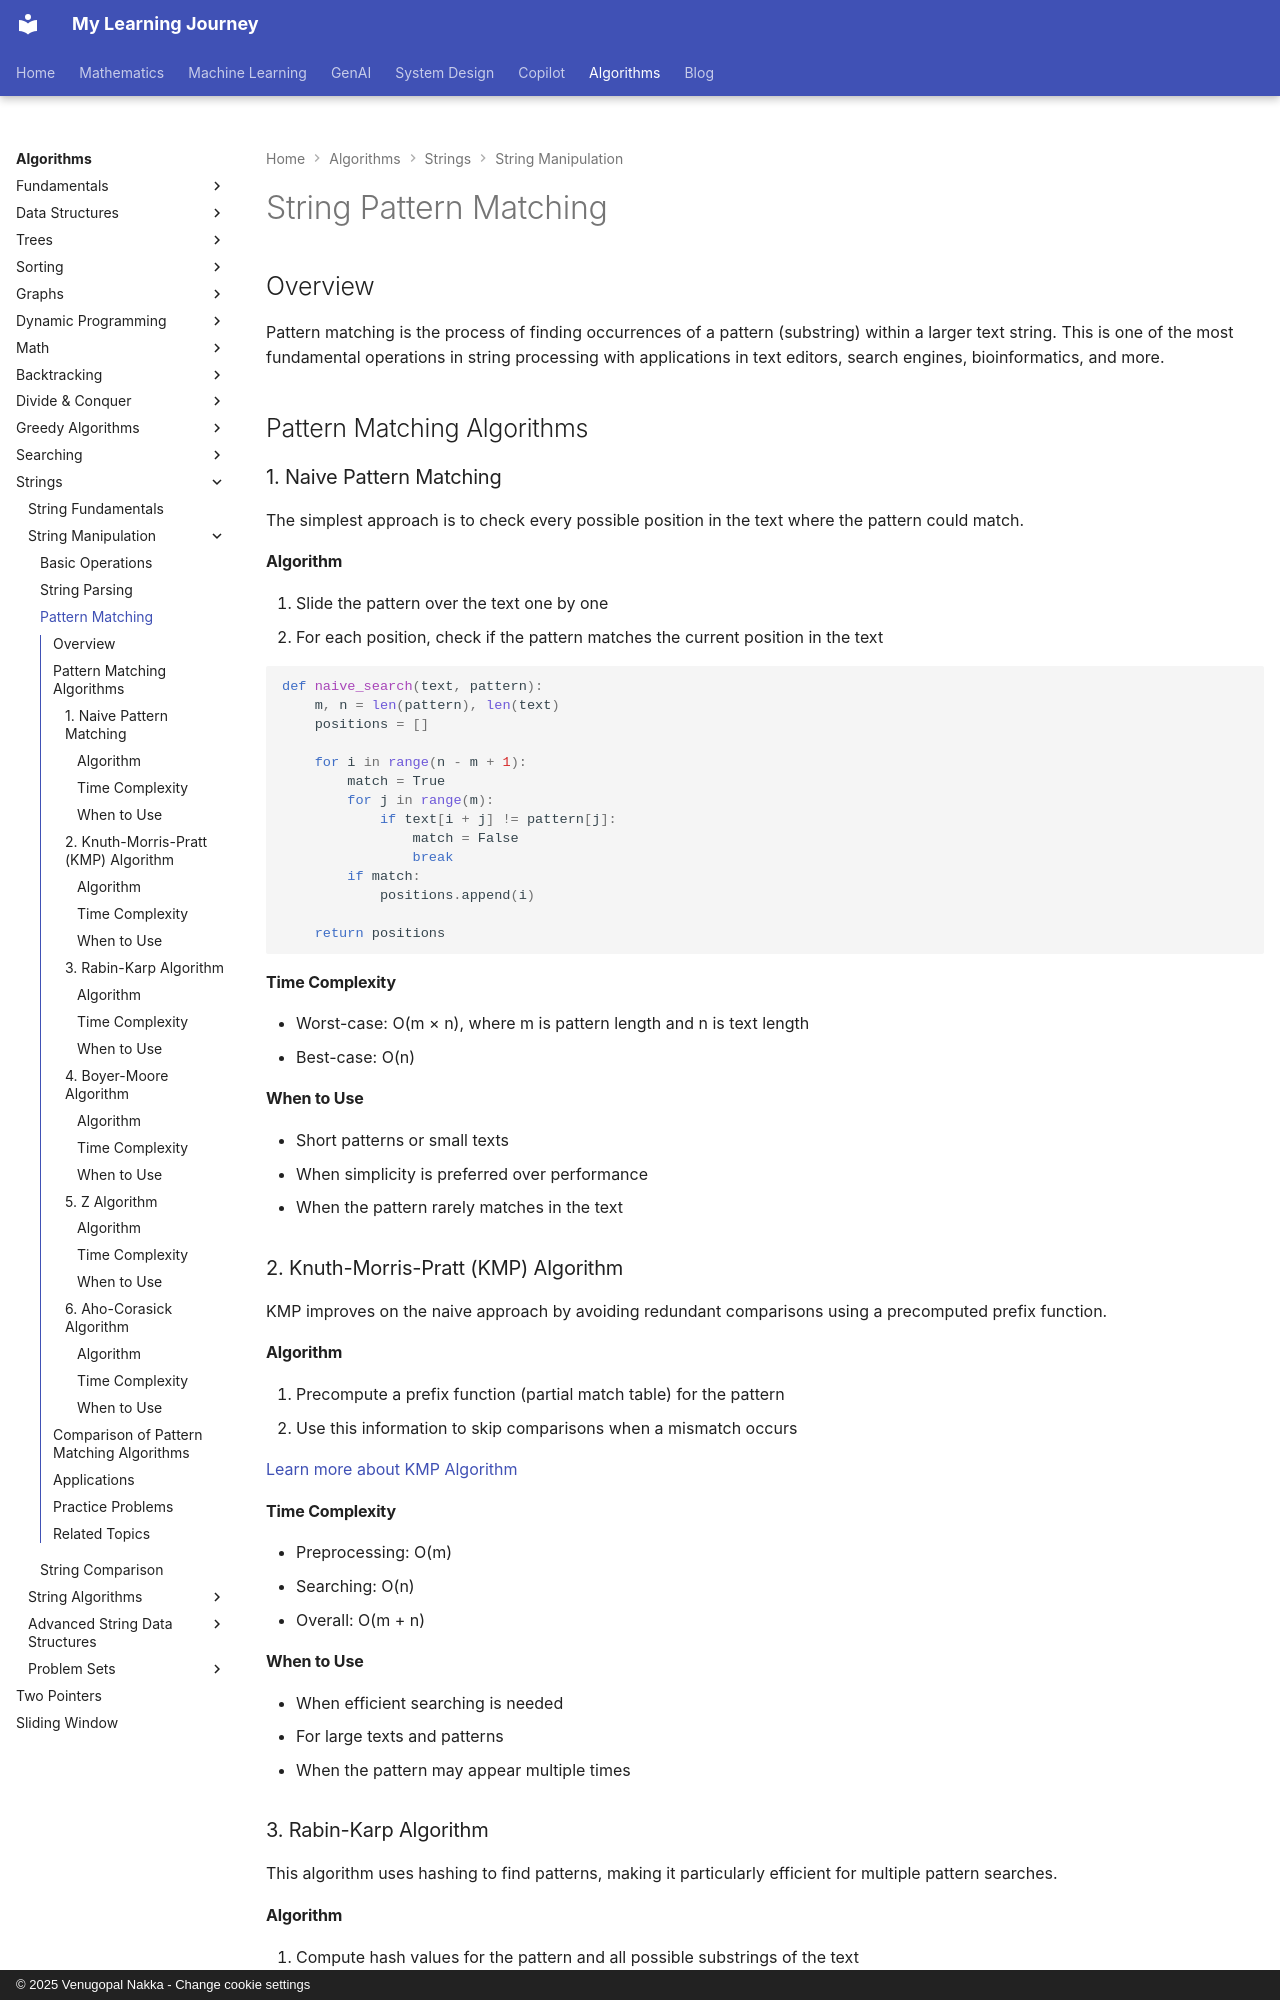

repository: nvgr-GenAI/my-learning · page: algorithms/strings/pattern-matching/index.html · generator: mkdocs · copyright: © 2025 Venugopal Nakka - Change cookie settings

# String Pattern Matching

## Overview

Pattern matching is the process of finding occurrences of a pattern (substring) within a larger text string. This is one of the most fundamental operations in string processing with applications in text editors, search engines, bioinformatics, and more.

## Pattern Matching Algorithms

### 1. Naive Pattern Matching

The simplest approach is to check every possible position in the text where the pattern could match.

#### Algorithm

1. Slide the pattern over the text one by one
2. For each position, check if the pattern matches the current position in the text

```python
def naive_search(text, pattern):
    m, n = len(pattern), len(text)
    positions = []
    
    for i in range(n - m + 1):
        match = True
        for j in range(m):
            if text[i + j] != pattern[j]:
                match = False
                break
        if match:
            positions.append(i)
    
    return positions
```

#### Time Complexity

- Worst-case: O(m × n), where m is pattern length and n is text length
- Best-case: O(n)

#### When to Use

- Short patterns or small texts
- When simplicity is preferred over performance
- When the pattern rarely matches in the text

### 2. Knuth-Morris-Pratt (KMP) Algorithm

KMP improves on the naive approach by avoiding redundant comparisons using a precomputed prefix function.

#### Algorithm

1. Precompute a prefix function (partial match table) for the pattern
2. Use this information to skip comparisons when a mismatch occurs

[Learn more about KMP Algorithm](kmp.md)

#### Time Complexity

- Preprocessing: O(m)
- Searching: O(n)
- Overall: O(m + n)

#### When to Use

- When efficient searching is needed
- For large texts and patterns
- When the pattern may appear multiple times

### 3. Rabin-Karp Algorithm

This algorithm uses hashing to find patterns, making it particularly efficient for multiple pattern searches.

#### Algorithm

1. Compute hash values for the pattern and all possible substrings of the text
2. Compare hash values first, then verify matches by comparing the actual strings

[Learn more about Rabin-Karp Algorithm](rabin-karp.md)
